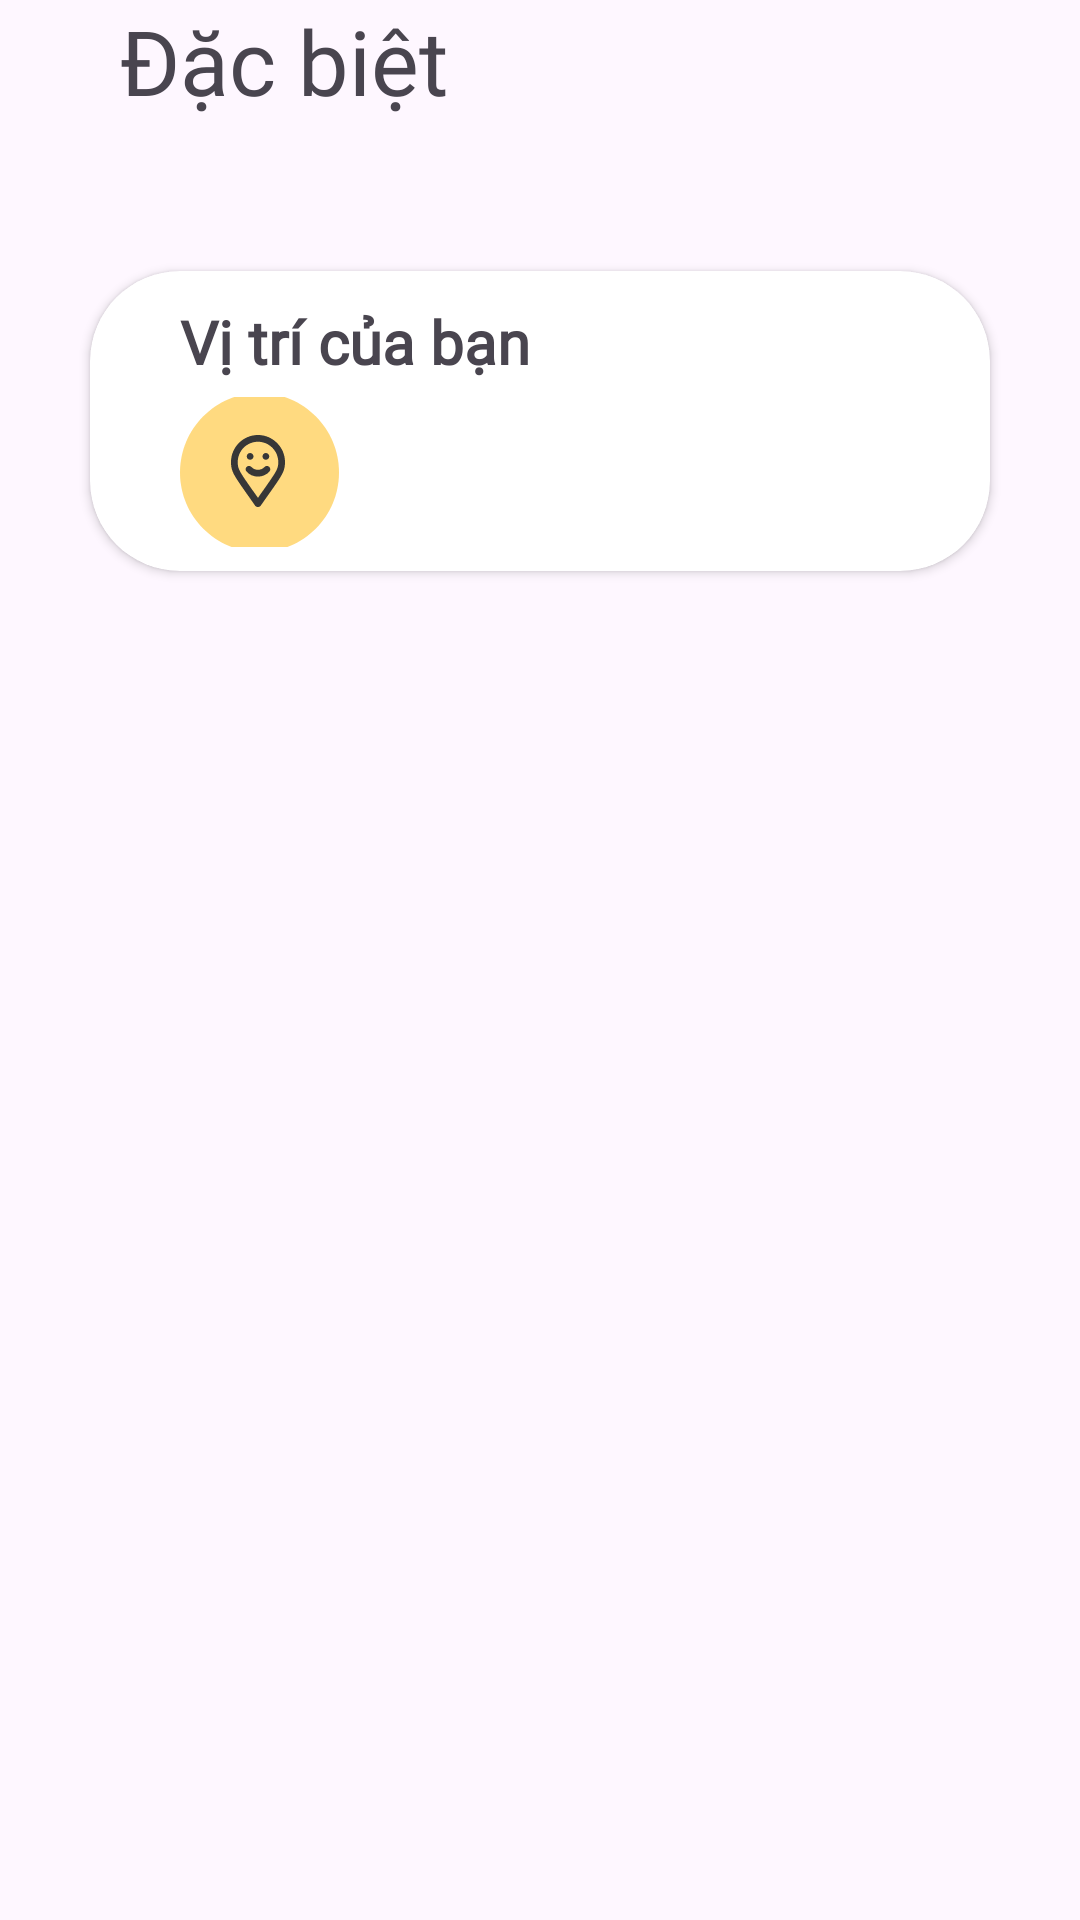

Write the Android layout XML for this screen, with the resource values it uses.
<!-- AndroidManifest.xml: application theme Theme.Booking -->
<!-- res/layout/fragment_special.xml -->
<?xml version="1.0" encoding="utf-8"?>
<RelativeLayout xmlns:android="http://schemas.android.com/apk/res/android"
    xmlns:tools="http://schemas.android.com/tools"
    android:layout_width="match_parent"
    android:layout_height="wrap_content"
    xmlns:app="http://schemas.android.com/apk/res-auto"
    android:orientation="vertical"
    tools:context=".Specialf">

        
        <TextView
            android:layout_width="wrap_content"
            android:layout_height="wrap_content"
            android:textSize="30dp"
            android:id="@+id/db"
            android:fontFamily="@font/gilroy_medium"
            android:layout_marginLeft="40dp"
            android:text="Đặc biệt" />
        <androidx.recyclerview.widget.RecyclerView
            android:layout_below="@+id/db"
            android:layout_width="match_parent"
            android:layout_height="wrap_content"
            android:orientation="horizontal"
            android:id="@+id/rcvspecial"/>

        <androidx.cardview.widget.CardView
            android:layout_marginTop="50dp"
            app:cardCornerRadius="30dp"
            android:layout_marginLeft="30dp"
            android:layout_marginRight="30dp"
            android:layout_width="match_parent"
            android:layout_height="100dp"
            android:layout_marginBottom="40dp"
            android:layout_below="@+id/rcvspecial">
            <RelativeLayout
                android:layout_width="match_parent"
                android:layout_height="match_parent">
                <TextView
                    android:textSize="20dp"
                    android:id="@id/tv2"
                    android:layout_marginTop="10dp"
                    android:layout_marginLeft="30dp"
                    android:fontFamily="@font/gilroy_medium"
                    android:textStyle="bold"
                    android:layout_width="wrap_content"
                    android:text="Vị trí của bạn"
                    android:layout_height="wrap_content"/>
                <TextView
                    android:id="@+id/vitri"
                    android:layout_width="match_parent"
                    android:layout_marginTop="5dp"
                    android:drawableLeft="@drawable/location"
                    android:layout_marginLeft="30dp"
                    android:layout_marginRight="30dp"
                    android:gravity="center"
                    android:layout_height="50dp"
                    android:text=""
                    android:fontFamily="@font/gilroy_medium"
                    android:textSize="15dp"
                    android:layout_below="@+id/tv2"/>
            </RelativeLayout>

        </androidx.cardview.widget.CardView>





</RelativeLayout>
<!-- resources referenced by this layout -->
<resources>
  <!-- drawable location (drawable) -->
  <vector android:autoMirrored="true" android:height="53dp"
      android:viewportHeight="53" android:viewportWidth="53"
      android:width="53dp" xmlns:android="http://schemas.android.com/apk/res/android">
      <path android:fillColor="#FFDA80" android:pathData="M53,26.5C53,41.136 41.136,53 26.5,53C11.865,53 0,41.136 0,26.5C0,11.865 11.865,0 26.5,0C41.136,0 53,11.865 53,26.5Z"/>
      <path android:fillColor="#373737" android:pathData="M26,14C21.031,14 17,18.078 17,23C17,26.609 18.172,27.688 25.063,37.578C25.297,37.859 25.625,38 26,38C26.328,38 26.656,37.859 26.891,37.578C33.781,27.688 35,26.609 35,23C35,18.078 30.922,14 26,14ZM26,34.953C25.297,33.969 24.688,33.078 24.125,32.328C19.719,26.047 19.25,25.297 19.25,23C19.25,19.297 22.25,16.25 26,16.25C29.703,16.25 32.75,19.297 32.75,23C32.75,25.297 32.234,26.047 27.828,32.328C27.266,33.078 26.656,33.969 26,34.953ZM23.375,22.25C23.984,22.25 24.5,21.781 24.5,21.125C24.5,20.516 23.984,20 23.375,20C22.719,20 22.25,20.516 22.25,21.125C22.25,21.781 22.719,22.25 23.375,22.25ZM28.625,22.25C29.234,22.25 29.75,21.781 29.75,21.125C29.75,20.516 29.234,20 28.625,20C27.969,20 27.5,20.516 27.5,21.125C27.5,21.781 27.969,22.25 28.625,22.25ZM28.156,24.688C27.031,25.906 24.922,25.906 23.844,24.688C23.422,24.219 22.719,24.172 22.25,24.594C21.781,24.969 21.734,25.719 22.156,26.141C23.094,27.266 24.5,27.875 26,27.875C27.453,27.875 28.859,27.266 29.844,26.141C30.219,25.719 30.172,24.969 29.703,24.594C29.234,24.172 28.531,24.219 28.156,24.688Z"/>
  </vector>
  <style name="Theme.Booking" parent="Base.Theme.Booking" />
  <style name="Base.Theme.Booking" parent="Theme.Material3.DayNight.NoActionBar">
          
          
          <item name="colorPrimary">#F44336</item>
  
      </style>
</resources>
